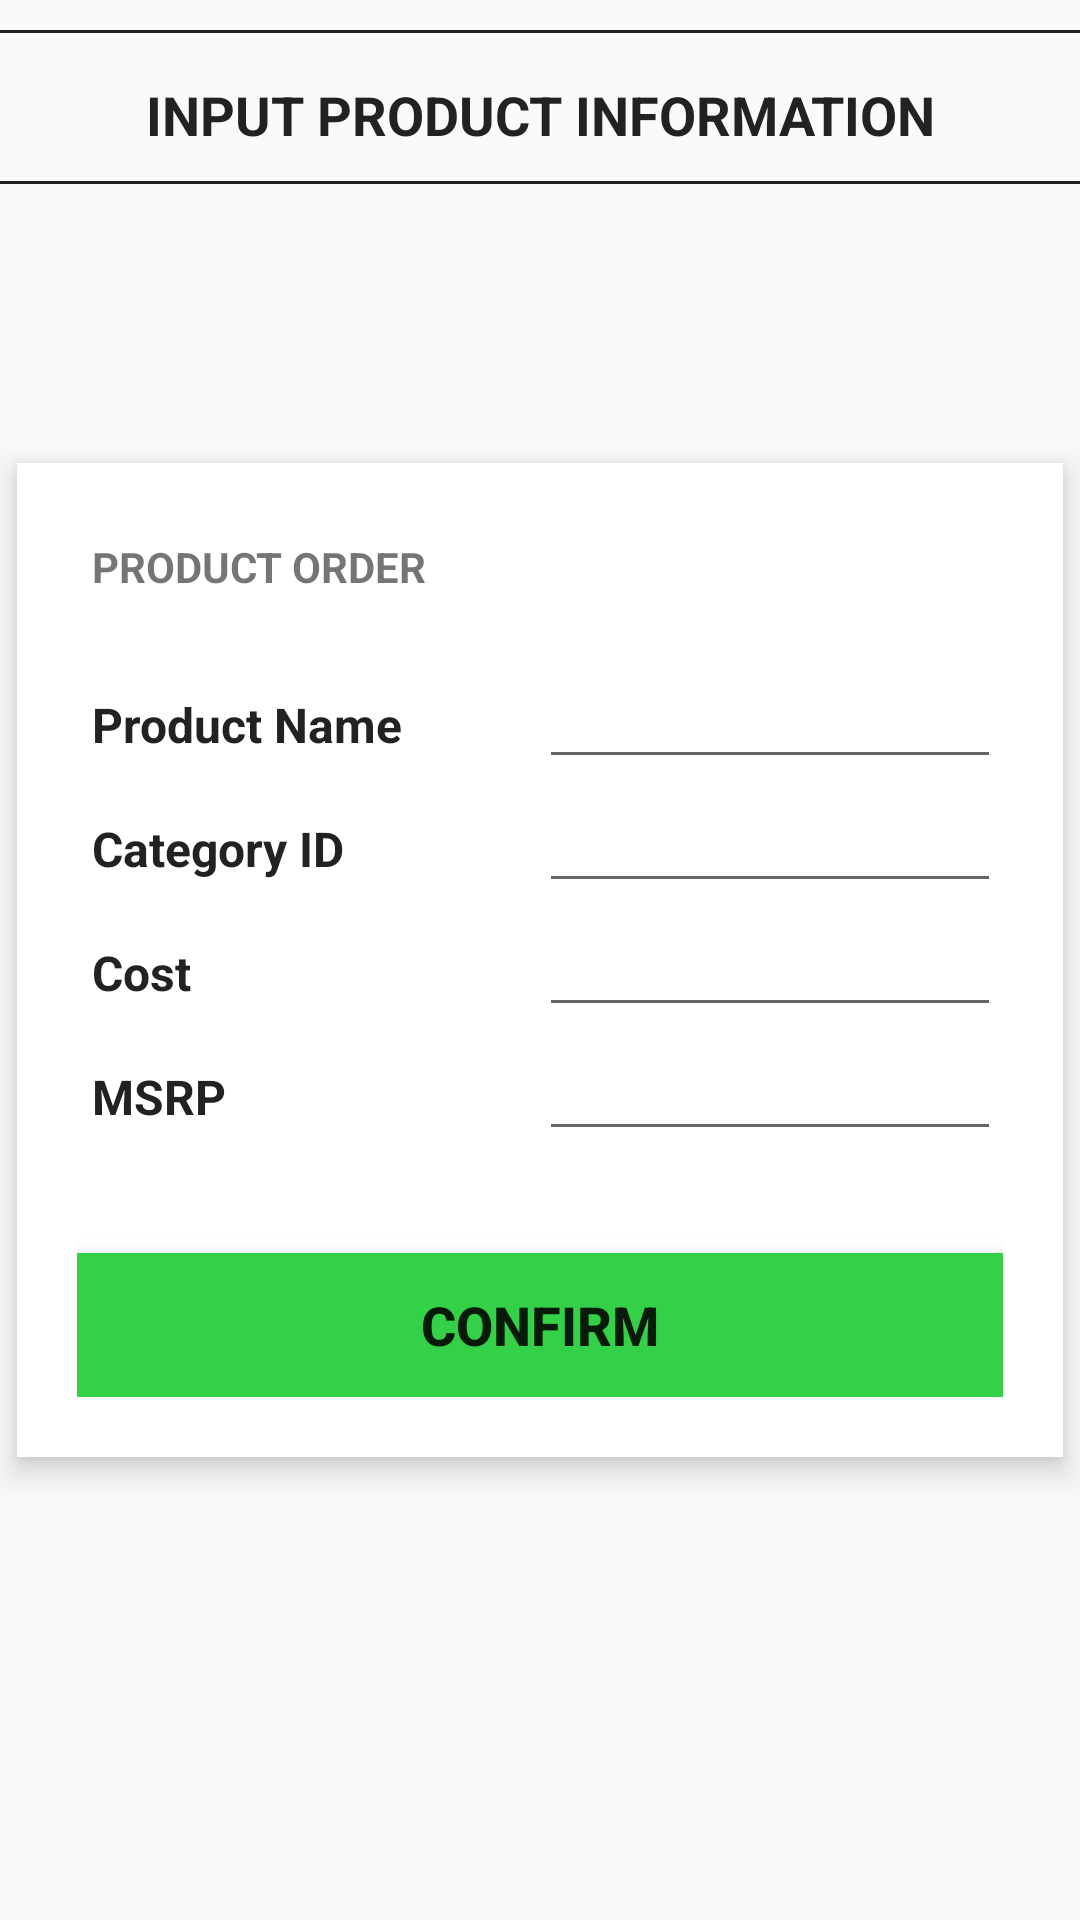

Produce the Android XML layout that renders to this screen, including the resource entries it uses.
<!-- AndroidManifest.xml: application theme AppTheme -->
<!-- res/layout/activity_product_model_info.xml -->
<RelativeLayout xmlns:android="http://schemas.android.com/apk/res/android"
    xmlns:tools="http://schemas.android.com/tools"
    style="@style/Home.RelativeLayout"
    tools:context="comp3350.inventracker.ui.AddInventoryActivity">
    
    <LinearLayout style="@style/LinearLayoutContent">
        <View style="@style/Spacer.Medium" />
        <View style="@style/Divider.Thin" />
        <View style="@style/Spacer.Large" />
    
        <TextView
            android:id="@+id/textTitle"
            style="@style/HomePageHeader"
            android:text="@string/Input_Product_Information" />
        
        <View style="@style/Spacer.Medium" />
        <View style="@style/Divider.Thin" />
        <View style="@style/Spacer.Large" />
    </LinearLayout>
    
    <LinearLayout style="@style/LinearLayoutCenteredVertical.Input">
    
        <TextView
            android:layout_width="match_parent"
            android:layout_height="wrap_content"
            android:padding="5dp"
            android:text="@string/product_order"
            android:textStyle="bold"
            android:textAllCaps="true"/>
        
        <View style="@style/Spacer.Large" />
        
        <TableLayout
            android:layout_width="match_parent"
            android:layout_height="wrap_content"
            android:stretchColumns="*">
            
            
            <TableRow>
                <TextView
                    style="@style/TableRow.Large.Value"
                    android:text="@string/product_name"
                    android:layout_span="6" />
                
                <EditText
                    android:id="@+id/editProductName"
                    android:layout_width="match_parent"
                    android:layout_height="wrap_content"
                    android:inputType="text"
                    android:layout_span="6" />
            </TableRow>
            
            <TableRow>
                <TextView
                    style="@style/TableRow.Large.Value"
                    android:text="@string/category_id"
                    android:layout_span="6" />
                
                <EditText
                    android:id="@+id/editCategoryId"
                    android:layout_width="match_parent"
                    android:layout_height="wrap_content"
                    android:inputType="number"
                    android:layout_span="6" />
            </TableRow>
            
            <TableRow>
                <TextView
                    style="@style/TableRow.Large.Value"
                    android:text="@string/cost"
                    android:layout_span="6" />
                
                <EditText
                    android:id="@+id/editCost"
                    android:layout_width="match_parent"
                    android:layout_height="wrap_content"
                    android:inputType="number"
                    android:layout_span="6" />
            </TableRow>
            
            <TableRow>
                <TextView
                    style="@style/TableRow.Large.Value"
                    android:text="@string/msrp"
                    android:layout_span="6" />
                
                <EditText
                    android:id="@+id/editMsrp"
                    android:layout_width="match_parent"
                    android:layout_height="wrap_content"
                    android:inputType="number"
                    android:layout_span="6" />
            </TableRow>
        
        </TableLayout>
        
        <TextView
            android:id="@+id/errorMessage"
            style="@style/ErrorMessage" />
        
        <View style="@style/Spacer.Large" />
        
        <Button
            android:id="@+id/submitButton"
            style="@style/Button.Action.Confirm.Wide"
            android:text="@string/confirm" />
    
    </LinearLayout>

</RelativeLayout>
<!-- resources referenced by this layout -->
<resources>
  <string name="Input_Product_Information">Input Product Information</string>
  <string name="category_id">Category ID</string>
  <string name="confirm">Confirm</string>
  <string name="cost">Cost</string>
  <string name="msrp">MSRP</string>
  <string name="product_name">Product Name</string>
  <string name="product_order">Product Order</string>
  <style name="Button.Action.Confirm.Wide">
          <item name="android:layout_width">match_parent</item>
      </style>
  <style name="Divider.Thin">
          <item name="android:layout_height">1dp</item>
      </style>
  <style name="ErrorMessage">
          <item name="android:layout_width">match_parent</item>
          <item name="android:layout_height">wrap_content</item>
          <item name="android:textColor">@android:color/holo_red_dark</item>
      </style>
  <style name="Home.RelativeLayout">
  
      </style>
  <style name="HomePageHeader">
          <item name="android:layout_width">fill_parent</item>
          <item name="android:layout_height">wrap_content</item>
          <item name="android:textAlignment">center</item>
          <item name="android:textStyle">bold</item>
          <item name="android:textColor">@color/text_black</item>
          <item name="android:textAllCaps">true</item>
          <item name="android:textSize">18sp</item>
      </style>
  <style name="LinearLayoutCenteredVertical.Input">
          <item name="android:background">@android:color/white</item>
      </style>
  <style name="LinearLayoutContent">
          <item name="android:orientation">vertical</item>
          <item name="android:layout_width">match_parent</item>
          <item name="android:layout_height">wrap_content</item>
      </style>
  <style name="Spacer.Large">
          <item name="android:layout_height">15dp</item>
      </style>
  <style name="Spacer.Medium">
          <item name="android:layout_height">10dp</item>
      </style>
  <style name="TableRow.Large.Value">
          <item name="android:textStyle">bold</item>
          <item name="android:textColor">@color/text_black</item>
      </style>
  <style name="AppTheme" parent="Theme.AppCompat.Light.DarkActionBar">
          
          <item name="colorPrimary">@color/colorPrimary</item>
          <item name="colorPrimaryDark">@color/colorPrimaryDark</item>
          <item name="colorAccent">@color/colorAccent</item>
      </style>
  <color name="text_black">#222222</color>
  <color name="colorPrimary">#3F51B5</color>
  <color name="colorPrimaryDark">#0230A6</color>
  <color name="colorAccent">#FF4081</color>
</resources>
